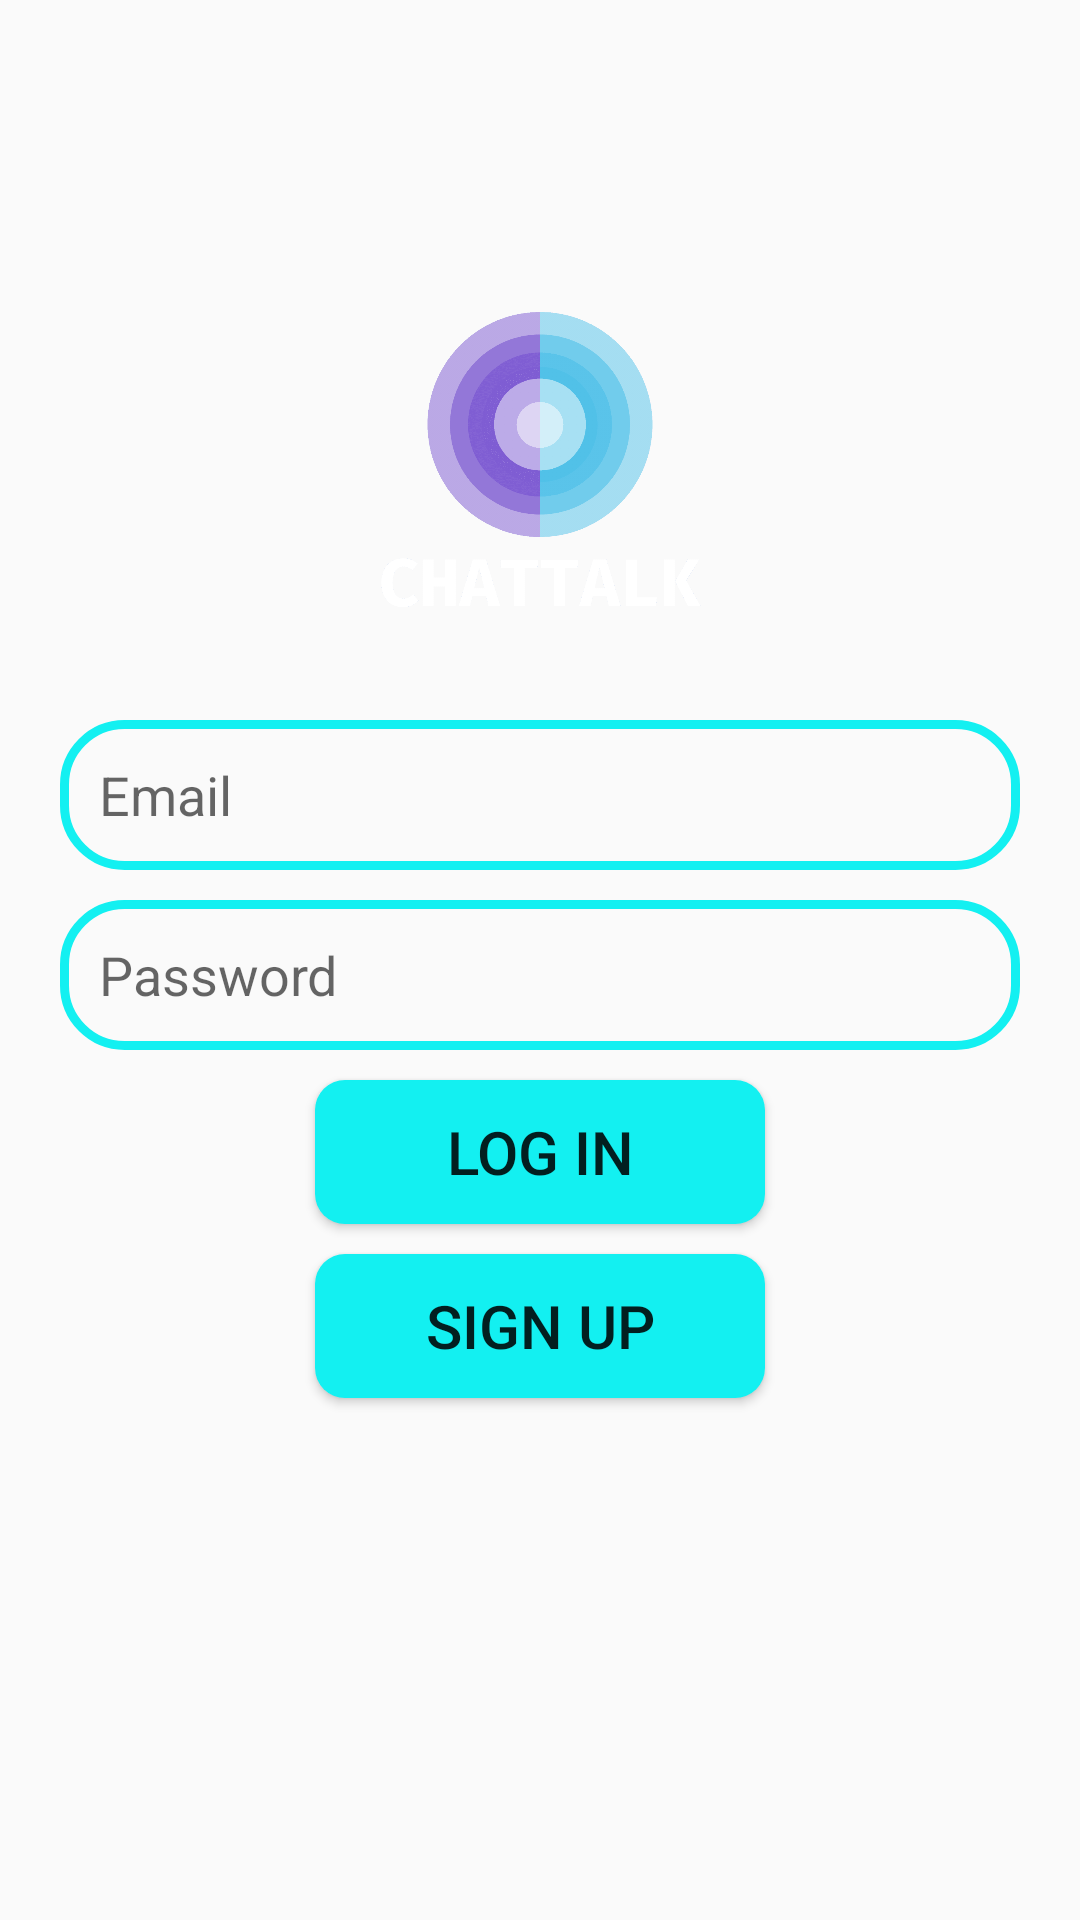

Reconstruct the res/layout file that produces this screen, plus the resources it refers to.
<!-- AndroidManifest.xml: application theme Theme.ChatTalk -->
<!-- res/layout/activity_login.xml -->
<?xml version="1.0" encoding="utf-8"?>
<RelativeLayout xmlns:android="http://schemas.android.com/apk/res/android"
    xmlns:app="http://schemas.android.com/apk/res-auto"
    xmlns:tools="http://schemas.android.com/tools"
    android:layout_width="match_parent"
    android:layout_height="match_parent"
    tools:context=".LoginActivity">

    <ImageView
        android:id="@+id/app_logo"
        android:layout_width="150dp"
        android:layout_height="150dp"
        android:src="@drawable/logo_transparent"
        android:layout_centerHorizontal="true"
        android:layout_marginTop="80dp"/>

    <EditText
        android:id="@+id/edt_email"
        android:layout_width="match_parent"
        android:layout_height="50dp"
        android:layout_below="@id/app_logo"
        android:layout_marginLeft="20dp"
        android:layout_marginTop="10dp"
        android:layout_marginRight="20dp"
        android:background="@drawable/edt_background"
        android:paddingLeft="13dp"
        android:hint="Email" />

    <EditText
        android:id="@+id/edt_pwd"
        android:layout_width="match_parent"
        android:layout_height="50dp"
        android:layout_below="@id/edt_email"
        android:layout_marginTop="10dp"
        android:hint="Password"
        android:background="@drawable/edt_background"
        android:paddingLeft="13dp"
        android:layout_marginLeft="20dp"
        android:layout_marginRight="20dp"/>
<Button
    android:id="@+id/edt_login"
    android:layout_width="150dp"
    android:layout_height="wrap_content"
    android:layout_below="@id/edt_pwd"
    android:text="Log in"
    android:background="@drawable/btn_background"
    android:textSize="20sp"
    android:layout_centerHorizontal="true"
    android:layout_marginTop="10dp"/>

    <Button
        android:id="@+id/edt_signup"
        android:layout_width="150dp"
        android:layout_height="wrap_content"
        android:layout_below="@id/edt_login"
        android:layout_centerHorizontal="true"
        android:layout_marginTop="10dp"
        android:background="@drawable/btn_background"
        android:text="Sign Up"
        android:textSize="20sp" />



</RelativeLayout>
<!-- resources referenced by this layout -->
<resources>
  <!-- drawable btn_background (drawable) -->
  <?xml version="1.0" encoding="utf-8"?>
  <shape xmlns:android="http://schemas.android.com/apk/res/android">
  <corners android:radius="10dp"/>
      <solid android:color="@color/background"/>
  </shape>
  <!-- drawable edt_background (drawable) -->
  <?xml version="1.0" encoding="utf-8"?>
  <shape xmlns:android="http://schemas.android.com/apk/res/android">
  <corners android:radius="20dp"/>
      <stroke android:color="@color/background" android:width="3dp"/>
  
  </shape>
  <!-- drawable logo_transparent: png bitmap (drawable, 15296 bytes) -->
  <style name="Theme.ChatTalk" parent="Theme.AppCompat.Light">
          
          <item name="colorPrimary">@color/purple_500</item>
          <item name="colorPrimaryVariant">@color/purple_700</item>
          <item name="colorOnPrimary">@color/white</item>
          
          <item name="colorSecondary">@color/teal_200</item>
          <item name="colorSecondaryVariant">@color/teal_700</item>
          <item name="colorOnSecondary">@color/black</item>
          
          <item name="android:statusBarColor" tools:targetApi="l">?attr/colorPrimaryVariant</item>
          
      </style>
  <color name="background">#13F0F1</color>
  <color name="purple_500">#FF6200EE</color>
  <color name="purple_700">#FF3700B3</color>
  <color name="white">#FFFFFFFF</color>
  <color name="teal_200">#FF03DAC5</color>
  <color name="teal_700">#FF018786</color>
  <color name="black">#FF000000</color>
</resources>
